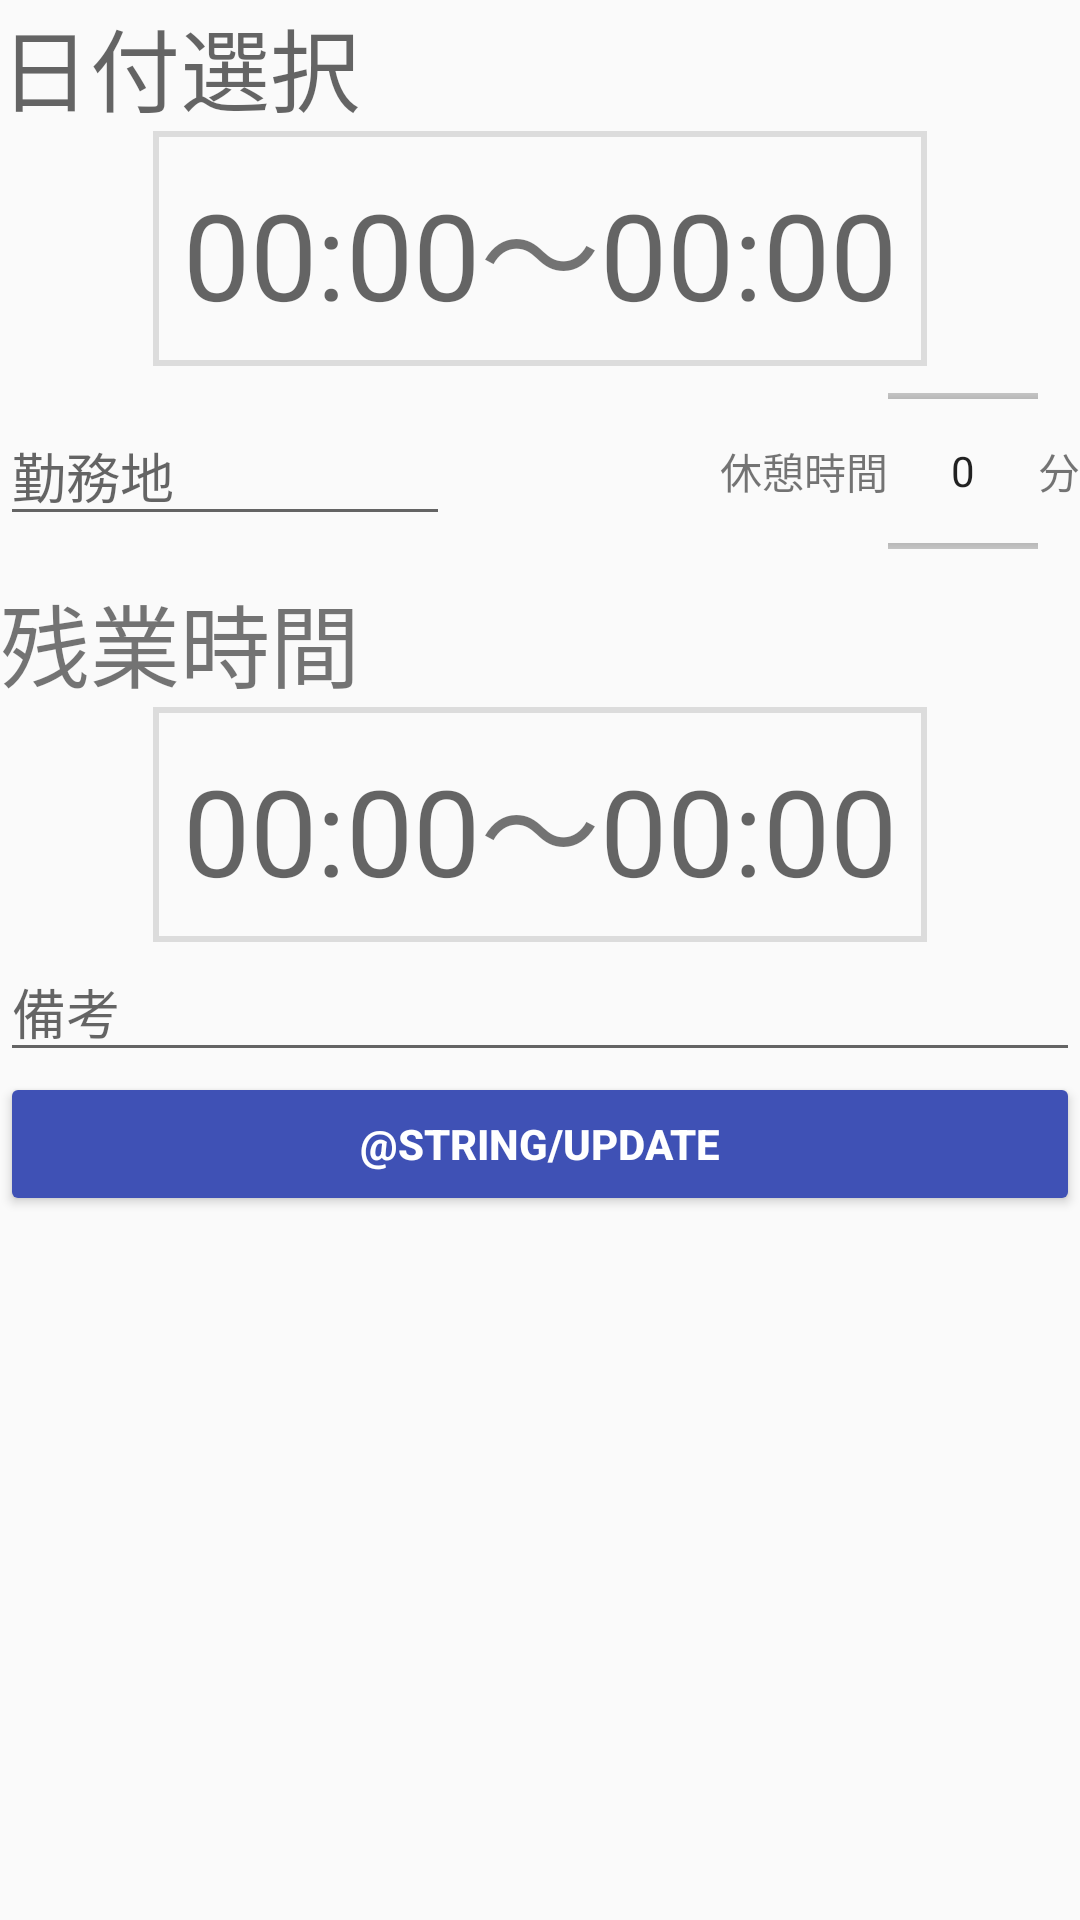

Android layout source for this screen:
<!-- AndroidManifest.xml: application theme AppTheme -->
<!-- res/layout/activity_edit.xml -->
<?xml version="1.0" encoding="utf-8"?>
<LinearLayout xmlns:android="http://schemas.android.com/apk/res/android"
    android:orientation="vertical" android:layout_width="match_parent"
    android:layout_height="match_parent">

    <TextView
        android:id="@+id/editDateText"
        android:textSize="30sp"
        android:layout_width="wrap_content"
        android:layout_height="wrap_content"
        android:hint="@string/date_text"
        android:focusable="true"
        android:focusableInTouchMode="true"
        android:onClick="editDatePickerDialog" />

    <LinearLayout
        android:layout_width="wrap_content"
        android:layout_height="wrap_content"
        android:layout_gravity="center"
        android:padding="10dp"
        android:background="@drawable/shape">

        <TextView
            android:id="@+id/editStartTimeText"
            android:textSize="40sp"
            android:layout_width="wrap_content"
            android:layout_height="wrap_content"
            android:hint="@string/defaulttime_text"
            android:onClick="editStartTimePickerDialog" />

        <TextView
            android:textSize="40sp"
            android:layout_width="wrap_content"
            android:layout_height="wrap_content"
            android:text="@string/wavyline" />

        <TextView
            android:id="@+id/editEndTimeText"
            android:textSize="40sp"
            android:layout_width="wrap_content"
            android:layout_height="wrap_content"
            android:hint="@string/defaulttime_text"
            android:onClick="editEndTimePickerDialog" />

    </LinearLayout>

    <LinearLayout
        android:layout_width="match_parent"
        android:layout_height="wrap_content"
        android:gravity="center_vertical"
        android:orientation="horizontal">

    <EditText
        android:id="@+id/editPlace"
        android:layout_width="150sp"
        android:layout_height="wrap_content"
        android:hint="@string/place" />

    <LinearLayout
        android:layout_width="match_parent"
        android:layout_height="wrap_content"
        android:gravity="center_vertical|right">

        <TextView
            android:layout_width="wrap_content"
            android:layout_height="wrap_content"
            android:text="@string/breaktime" />

        <NumberPicker
            android:id="@+id/editBreakTime"
            android:layout_width="50dp"
            android:layout_height="70dp" />

        <TextView
            android:layout_width="wrap_content"
            android:layout_height="wrap_content"
            android:text="@string/min" />
        </LinearLayout>
    </LinearLayout>

    <TextView
        android:id="@+id/TitleText"
        android:textSize="30sp"
        android:layout_width="wrap_content"
        android:layout_height="wrap_content"
        android:text="@string/overtime"
        android:focusable="true"
        android:focusableInTouchMode="true" />

    <LinearLayout
        android:layout_width="wrap_content"
        android:layout_height="wrap_content"
        android:layout_gravity="center"
        android:padding="10dp"
        android:background="@drawable/shape">

        <TextView
            android:id="@+id/editStartOvertimeText"
            android:textSize="40sp"
            android:layout_width="wrap_content"
            android:layout_height="wrap_content"
            android:hint="@string/defaulttime_text"
            android:onClick="EditStartOvertimePickerDialog" />

        <TextView
            android:textSize="40sp"
            android:layout_width="wrap_content"
            android:layout_height="wrap_content"
            android:text="@string/wavyline" />

        <TextView
            android:id="@+id/editEndOvertimeText"
            android:textSize="40sp"
            android:layout_width="wrap_content"
            android:layout_height="wrap_content"
            android:hint="@string/defaulttime_text"
            android:onClick="EditEndOvertimePickerDialog" />
    </LinearLayout>

    <EditText
        android:id="@+id/editRemarks"
        android:layout_width="match_parent"
        android:layout_height="wrap_content"
        android:hint="@string/remarks" />

    <Button
        android:id="@+id/updateButton"
        android:layout_width="match_parent"
        android:layout_height="wrap_content"
        android:text="@string/update"
        android:onClick="updateData"
        android:theme="@style/NegativeButtonStyle"/>

</LinearLayout>
<!-- resources referenced by this layout -->
<resources>
  <!-- drawable shape (drawable) -->
  <?xml version="1.0" encoding="utf-8"?>
  <shape xmlns:android="http://schemas.android.com/apk/res/android">
      <stroke android:width="2dp"
          android:color="#DCDCDC"/>
  </shape>
  <string name="breaktime">休憩時間</string>
  <string name="date_text">日付選択</string>
  <string name="defaulttime_text">00:00</string>
  <string name="min">分</string>
  <string name="overtime">残業時間</string>
  <string name="place">勤務地</string>
  <string name="remarks">備考</string>
  <string name="wavyline">～</string>
  <style name="NegativeButtonStyle" parent="Theme.AppCompat">
          
          <item name="colorButtonNormal">#3F51B5</item>
          
          <item name="colorControlHighlight">#283593</item>
          
          <item name="android:textStyle">bold</item>
      </style>
  <style name="AppTheme" parent="Theme.AppCompat.Light.DarkActionBar">
          
          <item name="colorPrimary">@color/colorPrimary</item>
          <item name="colorPrimaryDark">@color/colorPrimaryDark</item>
          <item name="colorAccent">@color/colorAccent</item>
      </style>
  <!-- not gathered from this repository: default colours our renderer supplied (Android Studio template values) -->
  <color name="colorPrimary">#FF6200EE</color>
  <color name="colorPrimaryDark">#FF3700B3</color>
  <color name="colorAccent">#FF03DAC5</color>
</resources>
